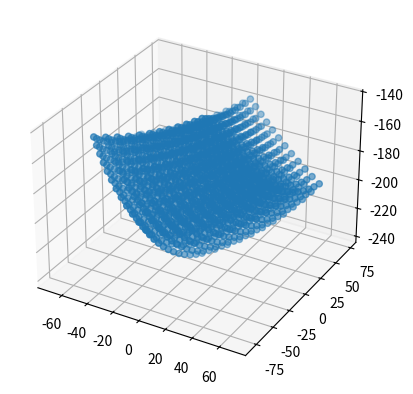

Write Python code to recreate this figure.
import math as maths
import csv
from mpl_toolkits.mplot3d import Axes3D
import matplotlib.pyplot as plt
import numpy as np

class DeltaPositionError(Exception):
    pass

class SimulatedDeltaBot(object):

    def __init__(self, servo_link_length, parallel_link_length, servo_displacement, effector_displacement):
        self.e = effector_displacement
        self.f = servo_displacement
        self.re = parallel_link_length
        self.rf = servo_link_length

    def forward(self, theta1, theta2, theta3):
        t = self.f-self.e

        theta1, theta2, theta3 = maths.radians(theta1), maths.radians(theta2), maths.radians(theta3)

        # Calculate position of leg1's joint.  x1 is implicitly zero - along the axis
        y1 = -(t + self.rf*maths.cos(theta1))
        z1 = -self.rf*maths.sin(theta1)

        # Calculate leg2's joint position
        y2 = (t + self.rf*maths.cos(theta2))*maths.sin(maths.pi/6)
        x2 = y2*maths.tan(maths.pi/3)
        z2 = -self.rf*maths.sin(theta2)

        # Calculate leg3's joint position
        y3 = (t + self.rf*maths.cos(theta3))*maths.sin(maths.pi/6)
        x3 = -y3*maths.tan(maths.pi/3)
        z3 = -self.rf*maths.sin(theta3)

        # From the three positions in space, determine if there is a valid
        # location for the effector
        dnm = (y2-y1)*x3-(y3-y1)*x2
    
        w1 = y1*y1 + z1*z1
        w2 = x2*x2 + y2*y2 + z2*z2
        w3 = x3*x3 + y3*y3 + z3*z3

        # x = (a1*z + b1)/dnm
        a1 = (z2-z1)*(y3-y1)-(z3-z1)*(y2-y1)
        b1 = -((w2-w1)*(y3-y1)-(w3-w1)*(y2-y1))/2.0

        # y = (a2*z + b2)/dnm;
        a2 = -(z2-z1)*x3+(z3-z1)*x2
        b2 = ((w2-w1)*x3 - (w3-w1)*x2)/2.0

        # a*z^2 + b*z + c = 0
        a = a1*a1 + a2*a2 + dnm*dnm
        b = 2*(a1*b1 + a2*(b2-y1*dnm) - z1*dnm*dnm)
        c = (b2-y1*dnm)*(b2-y1*dnm) + b1*b1 + dnm*dnm*(z1*z1 - self.re*self.re)
 
        # discriminant
        d = b*b - 4.0*a*c
        if d < 0:
            return None # non-existing point

        z0 = -0.5*(b+maths.sqrt(d))/a
        x0 = (a1*z0 + b1)/dnm
        y0 = (a2*z0 + b2)/dnm
        return [x0,y0,z0]


    def _calcAngleYZ(self, x0, y0, z0):
        y1 = -self.f
        y0 -= self.e
        a = (x0*x0 + y0*y0 + z0*z0 + self.rf*self.rf - self.re*self.re - y1*y1)/(2*z0)
        b = (y1-y0)/z0
        d = -(a + b*y1)*(a + b*y1) + self.rf*(b*b*self.rf + self.rf)
        if d < 0:
            raise DeltaPositionError()
        yj = (y1 - a*b - maths.sqrt(d))/(b*b + 1)
        zj = a + b*yj
        theta = 180.0*maths.atan(-zj/(y1-yj))/maths.pi
        if yj>y1:
            theta += 180.0
        return theta

    def reverse(self, x0, y0, z0):
        """
        Takes position and returns three servo angles, or 0,0,0 if not possible
        return (x,y,z) if point valid, None if not
        """
        cos120 = maths.cos(2.0*maths.pi/3.0)
        sin120 = maths.sin(2.0*maths.pi/3.0)

        try:
            theta1 = self._calcAngleYZ(x0, y0, z0)
            theta2 = self._calcAngleYZ(x0*cos120 + y0*sin120, y0*cos120 - x0*sin120, z0) # rotate +120 deg
            theta3 = self._calcAngleYZ(x0*cos120 - y0*sin120, y0*cos120 + x0*sin120, z0) # rotate -120 deg

            return [theta1, theta2, theta3]
        except DeltaPositionError:
            return 0,0,0

    def getData(bot, step, minServo, maxServo):
        coordinates = []
        angles = []
        for t1 in range(minServo, maxServo, step):
            for t2 in range(minServo, maxServo, step):
                for t3 in range(minServo, maxServo, step):
                    servos = (t1, t2, t3)
                    coordinates.extend([bot.forward(*servos)])
                    there_and_back = bot.reverse(*bot.forward(*servos))
                    angles.extend([there_and_back])
                    err = map(lambda a,b: abs(a-b), servos, there_and_back)
                    if max(err) > 0.0000000000001:
                        print(servos, there_and_back, err)
        return [coordinates, angles]

    def printWorkSpace(coordinates):
        fig = plt.figure()
        ax = fig.add_subplot(1,1,1, projection='3d')
        surf = ax.scatter(xs=[x for x,y,z in coordinates] ,ys=[y for x,y,z in coordinates],zs=[z for x,y,z in coordinates])
        plt.show()

    def writeDataToCsv(fileName, data):
        with open(fileName, 'w') as f:
            writer = csv.writer(f)
            for row in data:
                writer.writerow(row)

if __name__ == "__main__":
    step=5
    minServo = -10
    maxServo = 50

    bot = SimulatedDeltaBot(servo_link_length = 85.0, parallel_link_length = 210.0,
                            servo_displacement = 72, effector_displacement = 20)

    [coordinates, angles] = SimulatedDeltaBot.getData(bot, step, minServo, maxServo)

    coordinatesCsv = [['X', 'Y', 'Z']]
    coordinatesCsv.extend(coordinates)
    anglesCsv = [['T1', 'T2', 'T3']]
    anglesCsv.extend(angles)
    SimulatedDeltaBot.writeDataToCsv("angles.csv", anglesCsv)
    SimulatedDeltaBot.writeDataToCsv("coordinates.csv", coordinatesCsv)

    SimulatedDeltaBot.printWorkSpace(coordinates)
